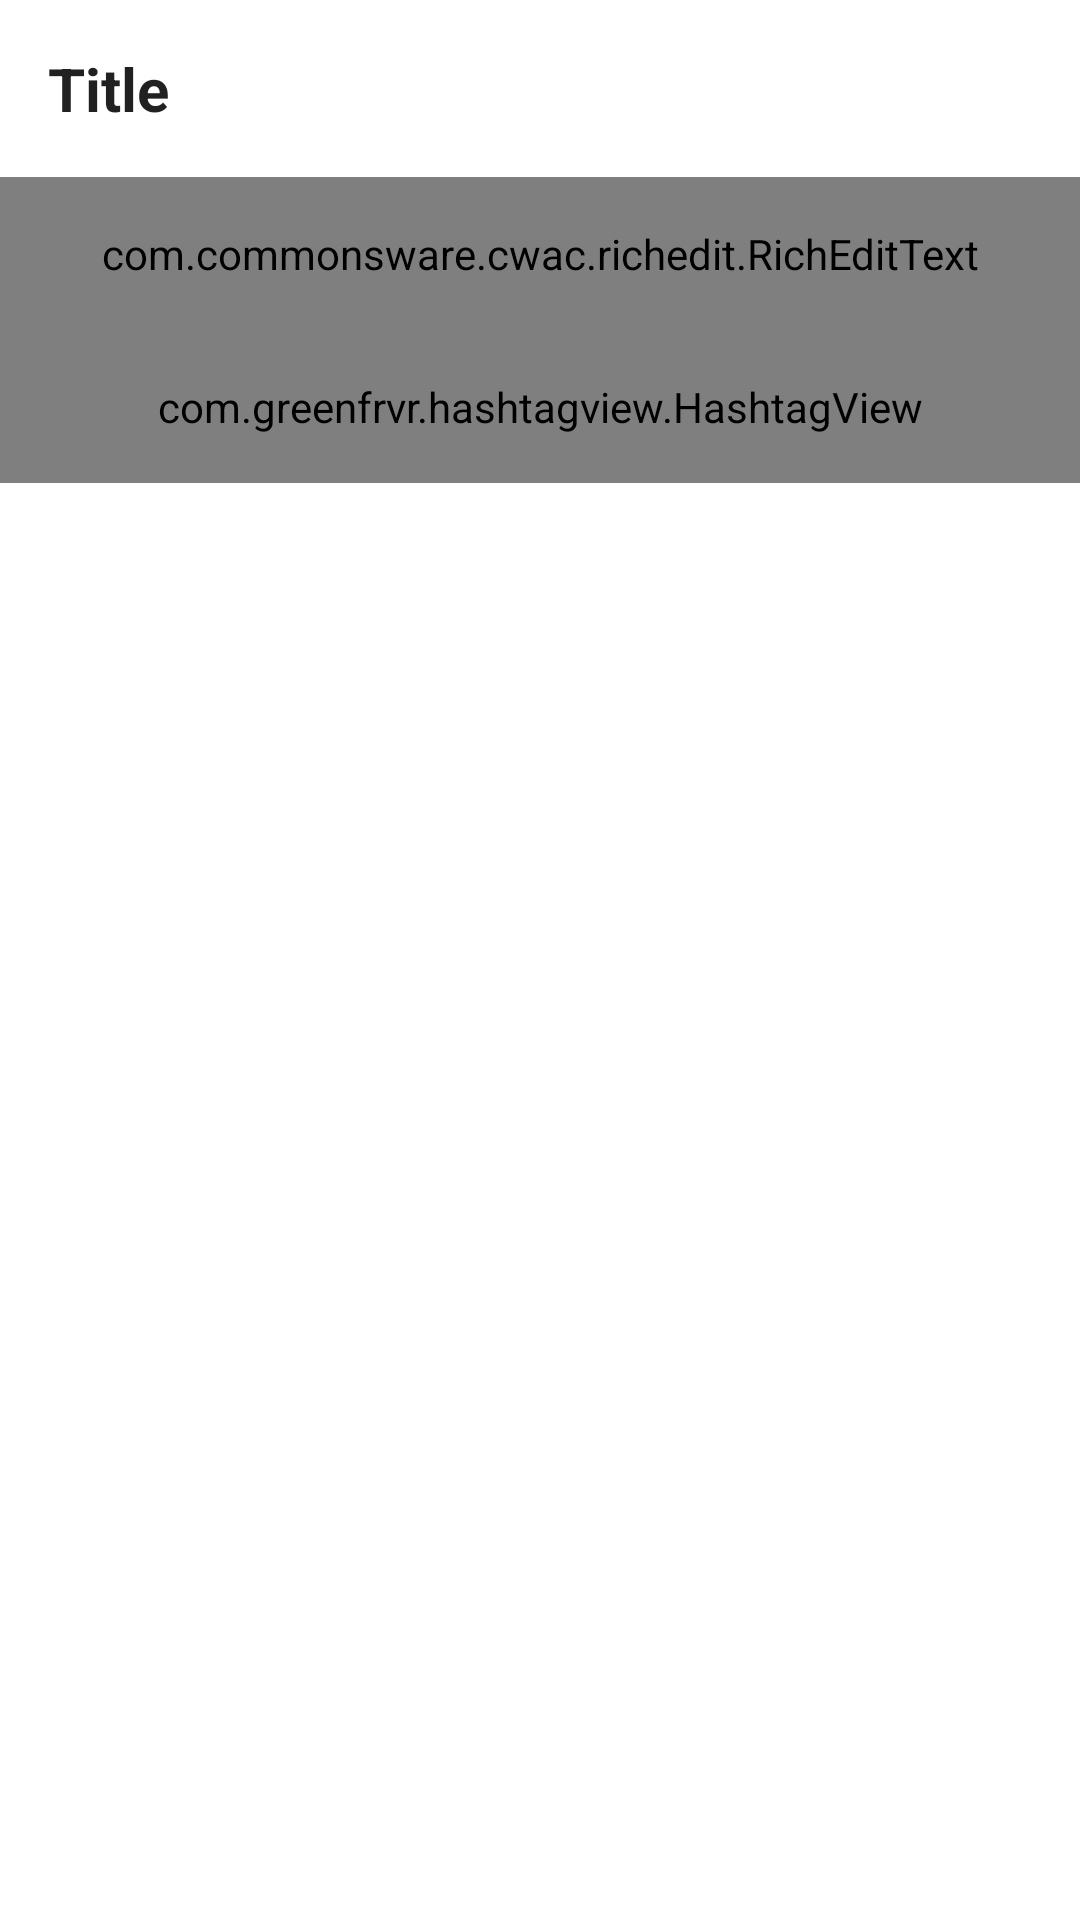

Write the Android layout XML for this screen, with the resource values it uses.
<!-- AndroidManifest.xml: application theme AppTheme -->
<!-- res/layout/activity_note_scrolling_content.xml -->
<?xml version="1.0" encoding="utf-8"?>
<ScrollView
		android:layout_width="match_parent"
		android:layout_height="match_parent"
		android:layout_marginBottom="48dp"
		android:layout_marginTop="56dp"
		tools:showIn="@layout/activity_note"
		xmlns:android="http://schemas.android.com/apk/res/android"
		xmlns:app="http://schemas.android.com/apk/res-auto"
		xmlns:tools="http://schemas.android.com/tools">

	<LinearLayout
			android:layout_width="match_parent"
			android:layout_height="wrap_content"
			android:orientation="vertical">

		<ImageView
				android:id="@+id/drawing_image"
				android:layout_width="match_parent"
				android:layout_height="match_parent"
				android:scaleType="fitCenter"
				android:visibility="gone"
				/>

		<EditText
				android:id="@+id/title"
				android:layout_width="match_parent"
				android:layout_height="wrap_content"
				android:background="@null"
				android:focusableInTouchMode="true"
				android:hint="Title"
				android:imeOptions="actionNext"
				android:padding="16dp"
				android:singleLine="true"
				android:textColor="@color/md_grey_900"
				android:textColorHint="@color/md_grey_500"
				android:textCursorDrawable="@drawable/accent_cursor"
				android:textSize="@dimen/h1"
				android:textStyle="bold"
				>
		</EditText>

		<com.commonsware.cwac.richedit.RichEditText
				android:id="@+id/body"
				android:layout_width="match_parent"
				android:layout_height="wrap_content"
				android:background="@null"
				android:gravity="top|left"
				android:hint="Note"
				android:inputType="textMultiLine"
				android:lineSpacingExtra="5dp"
				android:minLines="1"
				android:padding="16dp"
				android:textColor="@color/md_grey_900"
				android:textColorHint="@color/md_grey_400"
				android:textCursorDrawable="@drawable/accent_cursor"
				android:textSize="@dimen/h2"
				/>


		<com.greenfrvr.hashtagview.HashtagView
				android:id="@+id/folders_tag_view"
				android:layout_width="match_parent"
				android:layout_height="wrap_content"
				android:padding="16dp"
				app:rowDistribution="left"
				app:rowGravity="left"
				app:rowMode="wrap"
				app:selectionMode="false"
				app:tagBackground="@drawable/folder_tag_background"
				app:tagEllipsize="end"
				app:tagPaddingLeft="5dp"
				app:tagPaddingRight="5dp"
				app:tagTextColor="@color/primaryText"
				app:tagTextSize="@dimen/h5"
				/>

		<Space
				android:layout_width="match_parent"
				android:layout_height="200dp"/>

	</LinearLayout>
</ScrollView>
<!-- res/layout/activity_note.xml (included above) -->
<?xml version="1.0" encoding="utf-8"?>
<androidx.coordinatorlayout.widget.CoordinatorLayout
		android:layout_width="match_parent"
		android:layout_height="match_parent"
		tools:showIn="@layout/activity_home"
		xmlns:android="http://schemas.android.com/apk/res/android"
		xmlns:app="http://schemas.android.com/apk/res-auto"
		xmlns:tools="http://schemas.android.com/tools">

	<include layout="@layout/activity_note_scrolling_content"/>

	<com.google.android.material.appbar.AppBarLayout
			android:id="@+id/appBar"
			android:layout_width="match_parent"
			android:layout_height="wrap_content"
			>

		<androidx.appcompat.widget.Toolbar
				android:id="@+id/toolbar"
				android:layout_width="match_parent"
				android:layout_height="wrap_content"
				android:background="@color/md_white_1000"
				android:textColorPrimary="@color/md_blue_grey_700"
				app:theme="@style/ToolbarTheme"
				app:title=" "
				app:titleTextAppearance="@style/Toolbar.TitleText"
				/>
	</com.google.android.material.appbar.AppBarLayout>


	<FrameLayout
			android:layout_width="match_parent"
			android:layout_height="48dp"
			android:layout_gravity="bottom"
			android:background="@color/md_grey_50"
			>

		<View
				android:layout_width="match_parent"
				android:layout_height="1dp"
				android:layout_gravity="top"
				android:background="@color/md_blue_grey_100"
				/>

		<ImageButton
				android:id="@+id/edit_drawing_button"
				android:layout_width="48dp"
				android:layout_height="48dp"
				android:layout_gravity="left"
				android:background="?selectableItemBackgroundBorderless"
				android:padding="12dp"
				android:src="@drawable/ic_gesture_white_24dp"
				android:tint="@color/md_blue_grey_600"
				/>

		<TextView
				android:id="@+id/create_time_text"
				android:layout_width="match_parent"
				android:layout_height="48dp"
				android:layout_marginLeft="48dp"
				android:layout_marginRight="48dp"
				android:background="@null"
				android:gravity="center"
				android:singleLine="true"
				android:text="Created a minute ago"
				android:textColor="@color/md_blue_grey_600"
				android:textSize="@dimen/h5"
				/>

		<ImageButton
				android:id="@+id/edit_folders_button"
				android:layout_width="48dp"
				android:layout_height="48dp"
				android:layout_gravity="right"
				android:background="?selectableItemBackgroundBorderless"
				android:padding="12dp"
				android:src="@drawable/ic_folder_black_24dp"
				android:tint="@color/md_blue_grey_600"
				/>
	</FrameLayout>

	<ir.cafebazaar.notepad.Views.RichEditWidgetView
			android:id="@+id/rich_edit_widget"
			android:layout_width="match_parent"
			android:layout_height="50dp"
			android:layout_gravity="bottom"
			android:background="@drawable/background_rich_edit_widget"
			/>

</androidx.coordinatorlayout.widget.CoordinatorLayout>
<!-- res/layout/activity_home.xml (included above) -->
<?xml version="1.0" encoding="utf-8"?>
<androidx.drawerlayout.widget.DrawerLayout
		android:id="@+id/drawer_layout"
		android:layout_width="match_parent"
		android:layout_height="match_parent"
		xmlns:android="http://schemas.android.com/apk/res/android"
		xmlns:app="http://schemas.android.com/apk/res-auto">
	
	<FrameLayout
			android:id="@+id/fragment_container"
			android:layout_width="match_parent"
			android:layout_height="match_parent"/>

	
	<com.google.android.material.navigation.NavigationView
			android:id="@+id/navigation_view"
			android:layout_width="wrap_content"
			android:layout_height="match_parent"
			android:layout_gravity="start"
			android:fitsSystemWindows="true"
			app:headerLayout="@layout/view_navigation_header"
			/>
</androidx.drawerlayout.widget.DrawerLayout>
<!-- res/layout/view_navigation_header.xml (included above) -->
<?xml version="1.0" encoding="utf-8"?>
<LinearLayout
		android:layout_width="match_parent"
		android:layout_height="wrap_content"
		android:orientation="vertical"
		xmlns:android="http://schemas.android.com/apk/res/android">


	<ImageView
			android:layout_width="match_parent"
			android:layout_height="70dp"
			android:layout_marginTop="25dp"
			android:scaleType="fitCenter"
			android:src="@mipmap/ic_launcher"
			/>

	<TextView
			android:layout_width="match_parent"
			android:layout_height="wrap_content"
			android:gravity="center"
			android:text="@string/app_name"
			android:textColor="@color/primary"
			android:textSize="@dimen/h1"
			android:textStyle="bold"
			/>
</LinearLayout>
<!-- resources referenced by this layout -->
<resources>
  <color name="primary">#9C27B0</color>
  <color name="primaryText">#212121</color>
  <dimen name="h1">20sp</dimen>
  <dimen name="h2">18sp</dimen>
  <dimen name="h5">12sp</dimen>
  <!-- drawable accent_cursor (drawable) -->
  <?xml version="1.0" encoding="utf-8"?>
  <shape android:shape="rectangle"
         xmlns:android="http://schemas.android.com/apk/res/android">
  	<solid android:color="@color/md_blue_500"/>
  	<size android:width="2dp"/>
  </shape>
  <!-- drawable background_rich_edit_widget (drawable) -->
  <?xml version="1.0" encoding="utf-8"?>
  <layer-list xmlns:android="http://schemas.android.com/apk/res/android">
  	<item>
  		<shape
  				android:shape="rectangle">
  			<solid android:color="@color/md_blue_grey_50"/>
  
  		</shape>
  	</item>
  
  	
  	<item
  			android:bottom="-2dp"
  			android:left="-2dp"
  			android:right="-2dp"
  			android:top="1px">
  		<shape
  				android:shape="rectangle">
  			<stroke
  					android:width="1dp"
  					android:color="@color/md_blue_grey_300"/>
  			<solid android:color="@null"/>
  		</shape>
  	</item>
  
  </layer-list>
  <!-- drawable folder_tag_background (drawable) -->
  <?xml version="1.0" encoding="utf-8"?>
  <shape android:shape="rectangle"
         xmlns:android="http://schemas.android.com/apk/res/android">
  
  	<solid android:color="@color/md_grey_200"/>
  
  	<corners android:radius="3dip"/>
  
  	
  			
  			
  
  </shape>
  <!-- drawable ic_gesture_white_24dp: png bitmap (drawable-hdpi, 543 bytes) -->
  <!-- mipmap ic_launcher: png bitmap (mipmap-hdpi, 3897 bytes) -->
  <string name="app_name">Notepad</string>
  <style name="Toolbar.TitleText" parent="TextAppearance.Widget.AppCompat.Toolbar.Title">
  		<item name="android:textSize">@dimen/h1</item>
  		<item name="android:textColor">@color/iconAndText</item>
  	</style>
  <style name="ToolbarTheme" parent="@style/ThemeOverlay.AppCompat.ActionBar">
  		<item name="android:textColorPrimary">@color/primaryText</item>
  		<item name="actionMenuTextColor">@color/secondaryText</item>
  		<item name="colorAccent">@color/accent</item>
  		<item name="selectableItemBackground">?android:selectableItemBackground</item>
  		<item name="selectableItemBackgroundBorderless">?android:selectableItemBackground</item>
  	</style>
  <style name="AppTheme" parent="Theme.AppCompat.Light.NoActionBar">
  		<item name="colorPrimary">@color/primary</item>
  		<item name="colorPrimaryDark">@color/primaryDark</item>
  		<item name="colorAccent">@color/accent</item>
  		<item name="android:windowBackground">@color/activityBackground</item>
  		<item name="windowActionModeOverlay">true</item>
  	</style>
  <color name="iconAndText">#FFFFFF</color>
  <color name="secondaryText">#757575</color>
  <color name="accent">#FF5722</color>
  <color name="primaryDark">#7B1FA2</color>
  <color name="activityBackground">@color/md_grey_200</color>
</resources>
